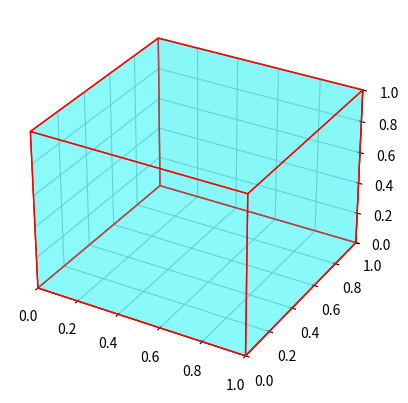

Recreate this plot in Python.
import numpy as np
import matplotlib.pyplot as plt
from mpl_toolkits.mplot3d.art3d import Poly3DCollection
import matplotlib.animation as animation

# 定义立方体的顶点
vertices = np.array([
    [0, 0, 0],  # 0
    [1, 0, 0],  # 1
    [1, 1, 0],  # 2
    [0, 1, 0],  # 3
    [0, 0, 1],  # 4
    [1, 0, 1],  # 5
    [1, 1, 1],  # 6
    [0, 1, 1]   # 7
])

# 定义立方体的面（由顶点索引组成）
faces = [
    [vertices[j] for j in face]
    for face in [[0, 1, 2, 3], [4, 5, 6, 7], [0, 1, 5, 4],
                 [2, 3, 7, 6], [0, 3, 7, 4], [1, 2, 6, 5]]
]

# 创建一个3D图形
fig = plt.figure()
ax = fig.add_subplot(111, projection='3d')

# 初始化立方体
poly3d = Poly3DCollection(faces, facecolors='cyan', linewidths=1, edgecolors='r', alpha=.25)
ax.add_collection3d(poly3d)

# 设置坐标轴范围
ax.set_xlim([0, 1])
ax.set_ylim([0, 1])
ax.set_zlim([0, 1])

# 定义旋转动画
def rotate(angle):
    ax.view_init(elev=10,im=angle)
    return fig,

# 创建动画
ani = animation.FuncAnimation(fig, rotate, frames=np.arange(0, 360, 2), interval=50)

# 显示图形
plt.show()